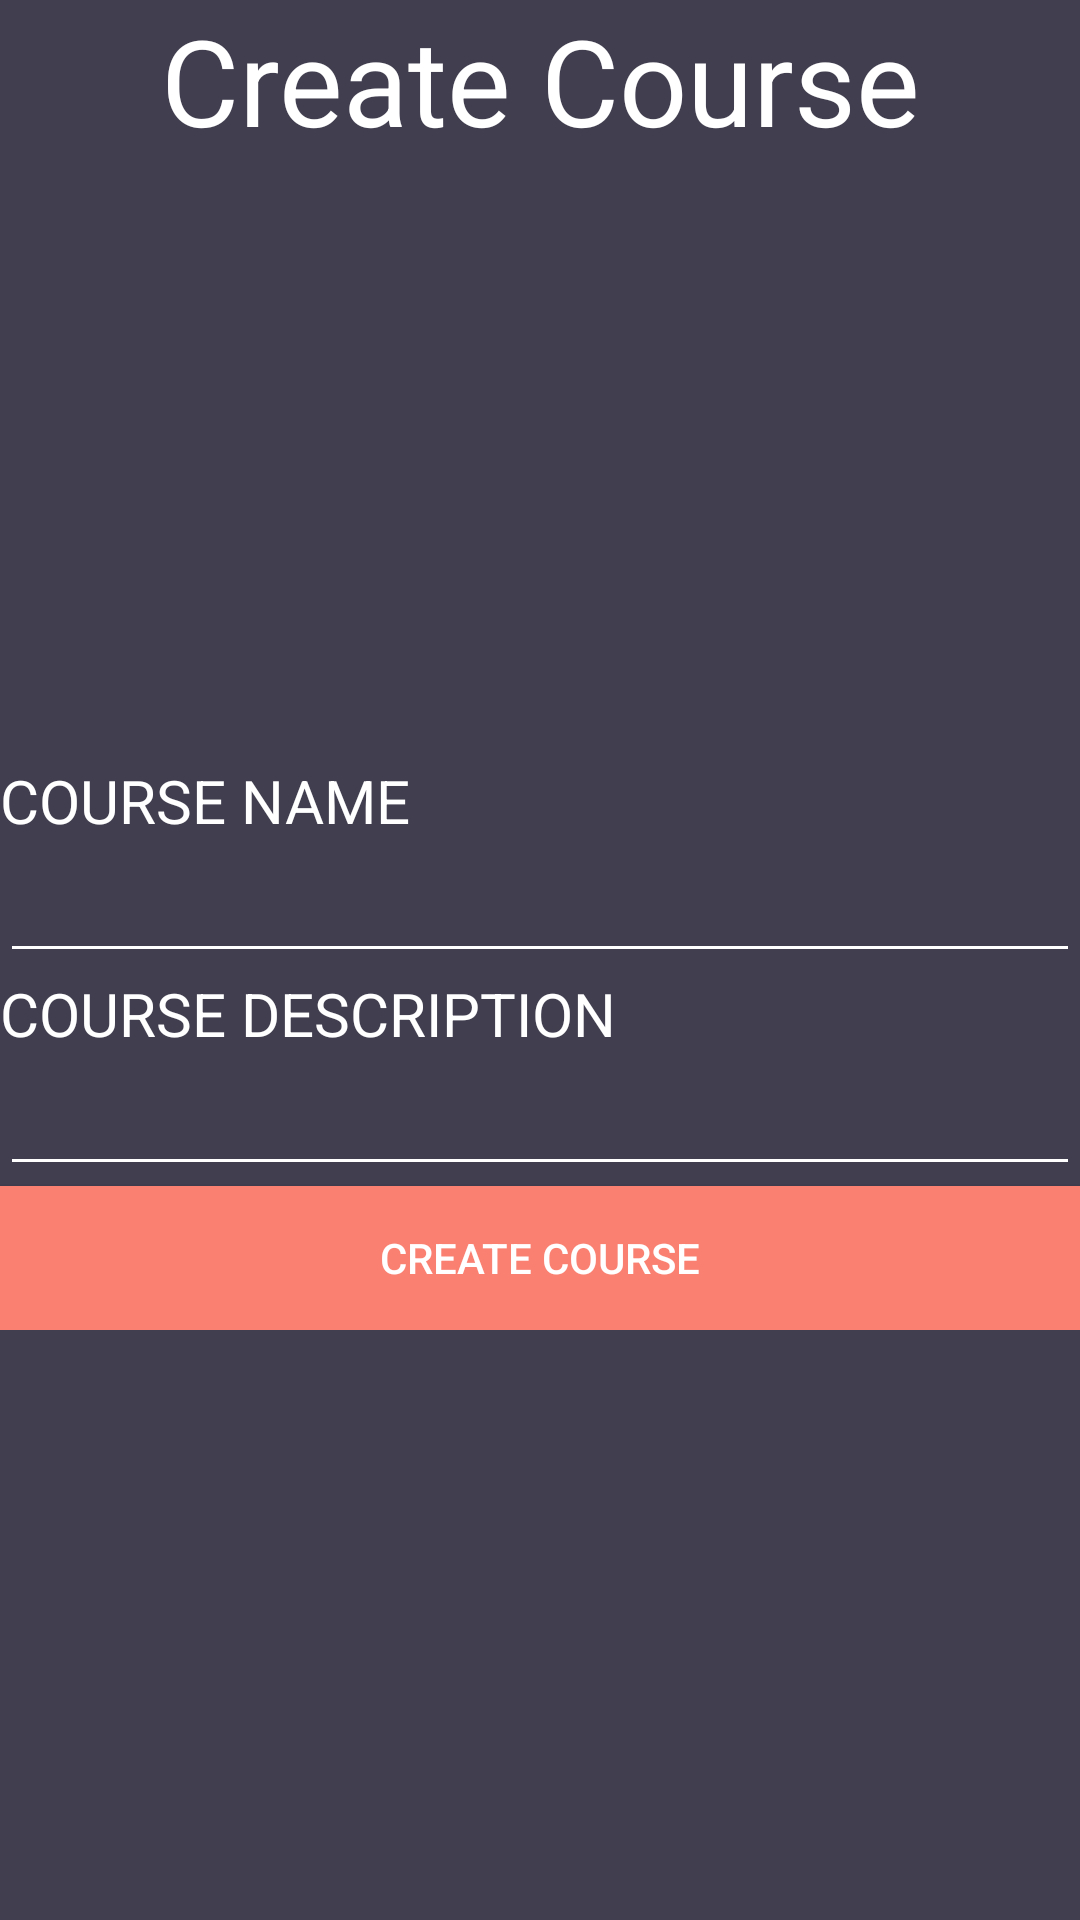

Android layout source for this screen:
<!-- AndroidManifest.xml: application theme AppTheme -->
<!-- res/layout/activity_create_course.xml -->
<?xml version="1.0" encoding="utf-8"?>
<LinearLayout xmlns:android="http://schemas.android.com/apk/res/android"
    xmlns:tools="http://schemas.android.com/tools"
    android:layout_width="match_parent"
    android:layout_height="match_parent"
    android:background="@color/colorBackground"
    android:orientation="vertical"
    tools:context="example.com.teachme.Course.CreateCourseActivity">

    <TextView
        android:layout_width="match_parent"
        android:layout_height="wrap_content"
        android:layout_gravity="center"
        android:textSize="40sp"
        android:gravity="center"
        android:text="Create Course" />

    <ImageView
        xmlns:app="http://schemas.android.com/apk/res-auto"
        android:layout_marginTop="@dimen/activity_vertical_margin"
        android:layout_marginBottom="@dimen/activity_vertical_margin"
        android:layout_width="300dp"
        android:layout_height="200dp"
        android:layout_gravity="center"
        android:src="@drawable/ic_launcher" />

    <LinearLayout
        android:layout_width="match_parent"
        android:layout_height="wrap_content"
        android:layout_margin="@dimen/activity_vertical_margin"
        android:orientation="vertical">


        <TextView
            android:layout_width="match_parent"
            android:layout_height="wrap_content"
            android:textSize="20sp"
            android:text="COURSE NAME" />

        <EditText
            android:id="@+id/courseName"
            android:layout_width="match_parent"
            android:textSize="20sp"
            android:layout_height="wrap_content"
            android:textColor="@color/colorText"
            android:text="" />

        <TextView
            android:layout_width="match_parent"
            android:layout_height="wrap_content"
            android:textSize="20sp"
            android:text="COURSE DESCRIPTION" />

        <EditText
            android:id="@+id/courseDesc"
            android:textSize="20sp"
            android:layout_width="match_parent"
            android:layout_height="wrap_content"
            android:textColor="@color/colorText"
            android:text="" />


        <LinearLayout
            android:id="@+id/flgame"
            android:layout_width="wrap_content"
            android:layout_height="wrap_content"
            android:orientation="vertical">

        </LinearLayout>

        <Button
            android:layout_width="match_parent"
            android:layout_height="wrap_content"
            android:background="#FA8072"
            android:onClick="createCourse"
            android:text="CREATE COURSE" />
    </LinearLayout>


</LinearLayout>
<!-- resources referenced by this layout -->
<resources>
  <color name="colorBackground">#413e4f</color>
  <color name="colorText">#FFFFFF</color>
  <style name="AppTheme" parent="Theme.AppCompat.Light.DarkActionBar">
          <item name="colorPrimary">@color/colorPrimary</item>
          <item name="colorPrimaryDark">@color/colorPrimaryDark</item>
          <item name="colorAccent">@color/colorAccent</item>
          <item name="android:textColor">@color/colorText</item>
          <item name="android:textColorHint">@color/colorText</item>
          <item name="colorControlNormal">@color/colorText</item>
          <item name="colorControlActivated">@color/colorText</item>
          <item name="android:itemTextAppearance">@style/MyActionBar.MenuTextStyle</item>
  
      </style>
  <color name="colorPrimary">#FA8072</color>
  <color name="colorPrimaryDark">#FA8072</color>
  <color name="colorAccent">#FFFFFF</color>
  <style name="MyActionBar.MenuTextStyle" parent="style/TextAppearance.AppCompat.Widget.ActionBar.Title">
          <item name="android:textColor">@color/colorPrimaryDark</item>
      </style>
</resources>
